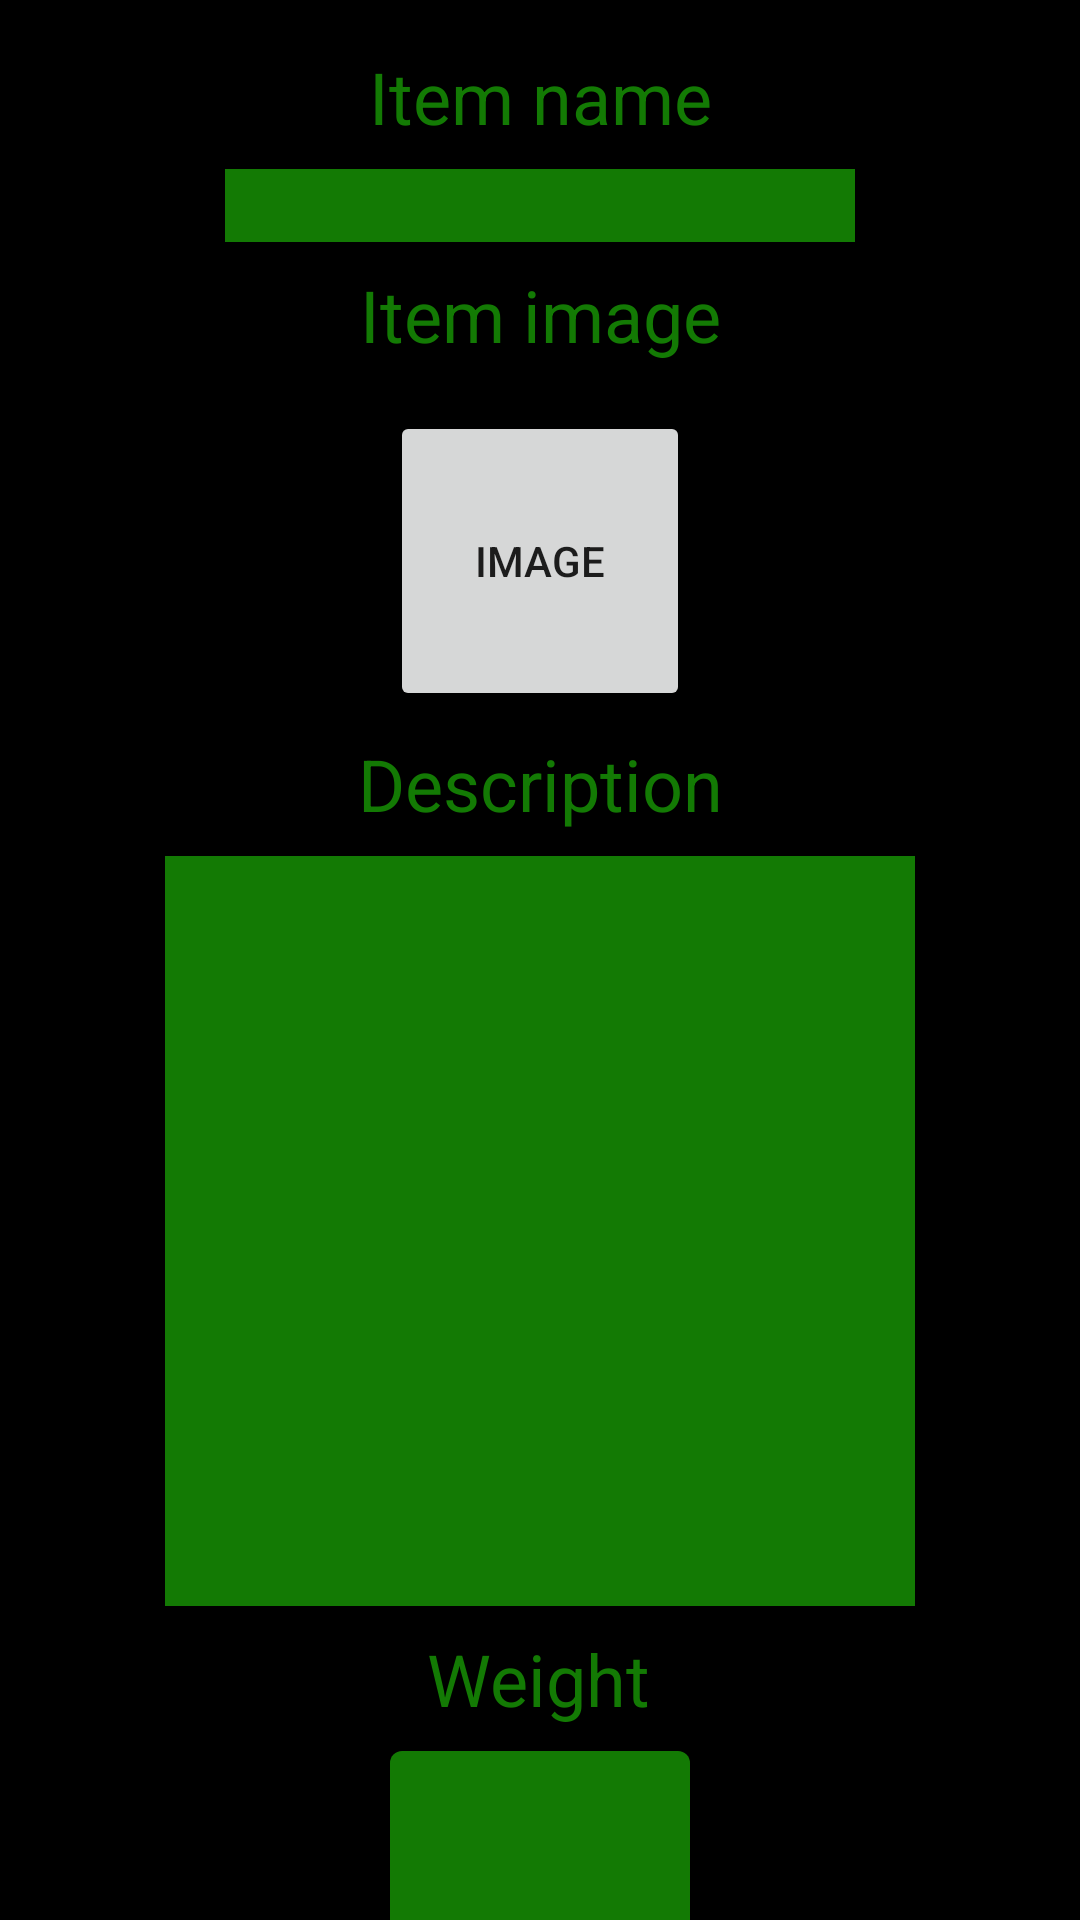

Android layout source for this screen:
<!-- AndroidManifest.xml: application theme Theme.TableTopSupp -->
<!-- res/layout/activity_iten_creation.xml -->
<?xml version="1.0" encoding="utf-8"?>
<androidx.constraintlayout.widget.ConstraintLayout xmlns:android="http://schemas.android.com/apk/res/android"
    xmlns:app="http://schemas.android.com/apk/res-auto"
    xmlns:tools="http://schemas.android.com/tools"
    android:layout_width="match_parent"
    android:layout_height="match_parent"
    tools:context=".activity.ItenCreation">

    <ScrollView
        android:id="@+id/scrollView2"
        android:layout_width="0dp"
        android:layout_height="0dp"
        android:fillViewport="true"
        app:layout_constraintBottom_toBottomOf="parent"
        app:layout_constraintEnd_toEndOf="parent"
        app:layout_constraintHorizontal_bias="1.0"
        app:layout_constraintStart_toStartOf="parent"
        app:layout_constraintTop_toTopOf="parent"
        app:layout_constraintVertical_bias="1.0">

        <androidx.constraintlayout.widget.ConstraintLayout
            android:layout_width="match_parent"
            android:layout_height="wrap_content">

            <Button
                android:id="@+id/btnItemImage"
                android:layout_width="100dp"
                android:layout_height="100dp"
                android:layout_marginTop="16dp"
                android:text="Image"
                app:layout_constraintEnd_toEndOf="parent"
                app:layout_constraintStart_toStartOf="parent"
                app:layout_constraintTop_toBottomOf="@+id/textView7" />

            <TextView
                android:id="@+id/textView7"
                android:layout_width="wrap_content"
                android:layout_height="wrap_content"
                android:layout_marginTop="8dp"
                android:text="Item image"
                android:textColor="@color/my_primary_color"
                android:textSize="24sp"
                app:layout_constraintEnd_toEndOf="parent"
                app:layout_constraintStart_toStartOf="parent"
                app:layout_constraintTop_toBottomOf="@+id/editItemName" />

            <TextView
                android:id="@+id/textView8"
                android:layout_width="wrap_content"
                android:layout_height="wrap_content"
                android:layout_marginTop="8dp"
                android:text="Weight"
                android:textColor="@color/my_primary_color"
                android:textSize="24sp"
                app:layout_constraintEnd_toEndOf="parent"
                app:layout_constraintHorizontal_bias="0.498"
                app:layout_constraintStart_toStartOf="parent"
                app:layout_constraintTop_toBottomOf="@+id/editItemDescription" />

            <EditText
                android:id="@+id/editItemDescription"
                android:layout_width="250dp"
                android:layout_height="250dp"
                android:layout_marginTop="8dp"
                android:background="@color/my_primary_color"
                android:ems="10"
                android:gravity="start|top"
                android:inputType="textMultiLine"
                android:textSize="18sp"
                app:layout_constraintEnd_toEndOf="parent"
                app:layout_constraintStart_toStartOf="parent"
                app:layout_constraintTop_toBottomOf="@+id/textView6"

                />

            <EditText
                android:id="@+id/editItemName"
                android:layout_width="wrap_content"
                android:layout_height="wrap_content"
                android:layout_marginTop="8dp"
                android:background="@color/my_primary_color"
                android:ems="10"

                android:inputType="textPersonName"
                app:layout_constraintEnd_toEndOf="parent"
                app:layout_constraintStart_toStartOf="parent"
                app:layout_constraintTop_toBottomOf="@+id/textView3" />

            <TextView
                android:id="@+id/textView6"
                android:layout_width="wrap_content"
                android:layout_height="wrap_content"
                android:layout_marginTop="8dp"
                android:text="Description"
                android:textColor="@color/my_primary_color"
                android:textSize="24sp"
                app:layout_constraintEnd_toEndOf="parent"
                app:layout_constraintStart_toStartOf="parent"
                app:layout_constraintTop_toBottomOf="@+id/btnItemImage" />

            <TextView
                android:id="@+id/textView3"
                android:layout_width="wrap_content"
                android:layout_height="wrap_content"
                android:layout_marginTop="16dp"
                android:text="Item name"
                android:textColor="@color/my_primary_color"
                android:textSize="24sp"
                app:layout_constraintEnd_toEndOf="parent"
                app:layout_constraintStart_toStartOf="parent"
                app:layout_constraintTop_toTopOf="parent" />

            <Button
                android:id="@+id/addNewItem"
                android:layout_width="wrap_content"
                android:layout_height="wrap_content"
                android:layout_marginTop="8dp"
                android:onClick="uploadItem"
                android:text="Create new item"
                android:textSize="24sp"
                app:layout_constraintEnd_toEndOf="parent"
                app:layout_constraintStart_toStartOf="parent"
                app:layout_constraintTop_toBottomOf="@+id/textInputLayout" />

            <ImageView
                android:id="@+id/imageItem"
                android:layout_width="100dp"
                android:layout_height="100dp"
                android:layout_marginTop="16dp"
                app:layout_constraintEnd_toEndOf="parent"
                app:layout_constraintStart_toStartOf="parent"
                app:layout_constraintTop_toBottomOf="@+id/textView7"
                tools:srcCompat="@tools:sample/avatars" />

            <com.google.android.material.textfield.TextInputLayout
                android:id="@+id/textInputLayout"
                android:layout_width="100dp"
                android:layout_height="wrap_content"
                android:layout_marginTop="8dp"
                app:boxBackgroundColor="@color/my_primary_color"
                app:layout_constraintEnd_toEndOf="parent"
                app:layout_constraintStart_toStartOf="parent"
                app:layout_constraintTop_toBottomOf="@+id/textView8">

                <com.google.android.material.textfield.TextInputEditText
                    android:id="@+id/editWeightItem"
                    android:layout_width="match_parent"
                    android:layout_height="match_parent"
                    android:inputType="numberDecimal"
                    android:textSize="18sp" />
            </com.google.android.material.textfield.TextInputLayout>

        </androidx.constraintlayout.widget.ConstraintLayout>
    </ScrollView>

</androidx.constraintlayout.widget.ConstraintLayout>
<!-- resources referenced by this layout -->
<resources>
  <color name="my_primary_color">#137a04</color>
  <style name="Theme.TableTopSupp" parent="Theme.MaterialComponents.DayNight.DarkActionBar">
          
          <item name="android:colorBackground">@color/black</item>
          <item name="colorPrimary">@color/purple_500</item>
          <item name="colorPrimaryVariant">@color/purple_700</item>
          <item name="colorOnPrimary">@color/black</item>
  
          
          <item name="colorSecondary">@color/teal_200</item>
          <item name="colorSecondaryVariant">@color/teal_700</item>
          <item name="colorOnSecondary">@color/black</item>
          
          <item name="android:statusBarColor" tools:targetApi="l">?attr/colorPrimaryVariant</item>
          
      </style>
  <color name="black">#FF000000</color>
  <color name="purple_500">@color/my_primary_color</color>
  <color name="purple_700">#3C3F41</color>
  <color name="teal_200">#FF03DAC5</color>
  <color name="teal_700">#FF018786</color>
</resources>
